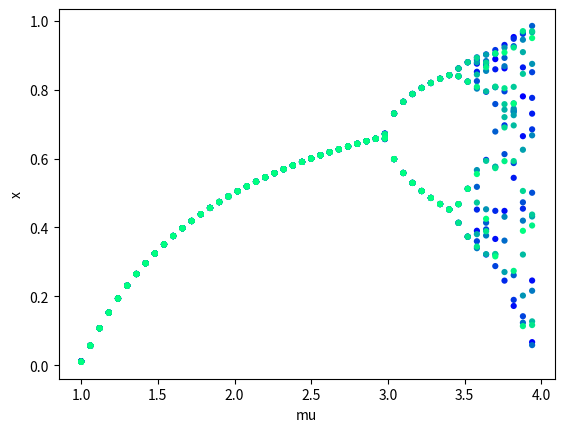

Write the Python code that produced this figure.
import matplotlib.pyplot as plt

# Функция для расчета последовательности значений
def logistic(r, x):
    return r * x * (1 - x)

# Задаем диапазон значений параметра бифуркации
mu_values = [mu / 1000 for mu in range(1000, 4000, 60)]

# Задаем количество итераций для каждого значения параметра бифуркации
num_iterations = 100

# Задаем количество последних итераций для построения диаграммы бифуркаций
num_last_iterations = 20

# Создаем список для хранения всех значений, полученных при итерациях
x_values = []
iter_values = []  # список для хранения номеров итераций

# Проходим по всем значениям параметра бифуркации
for mu in mu_values:
    # Задаем начальное значение для итераций
    x = 0.5
    # Проходим по всем итерациям
    for i in range(num_iterations):
        # Расчитываем следующее значение
        x = logistic(mu, x)
        # Если достигнуто нужное количество итераций, то добавляем значение в список
        if i >= (num_iterations - num_last_iterations):
            x_values.append([mu, x])
            iter_values.append(i)

# Строим диаграмму бифуркаций
plt.scatter(*zip(*x_values), c=iter_values, cmap='winter', s=20, linewidths=0)
plt.xlabel('mu')
plt.ylabel('x')
plt.show()
